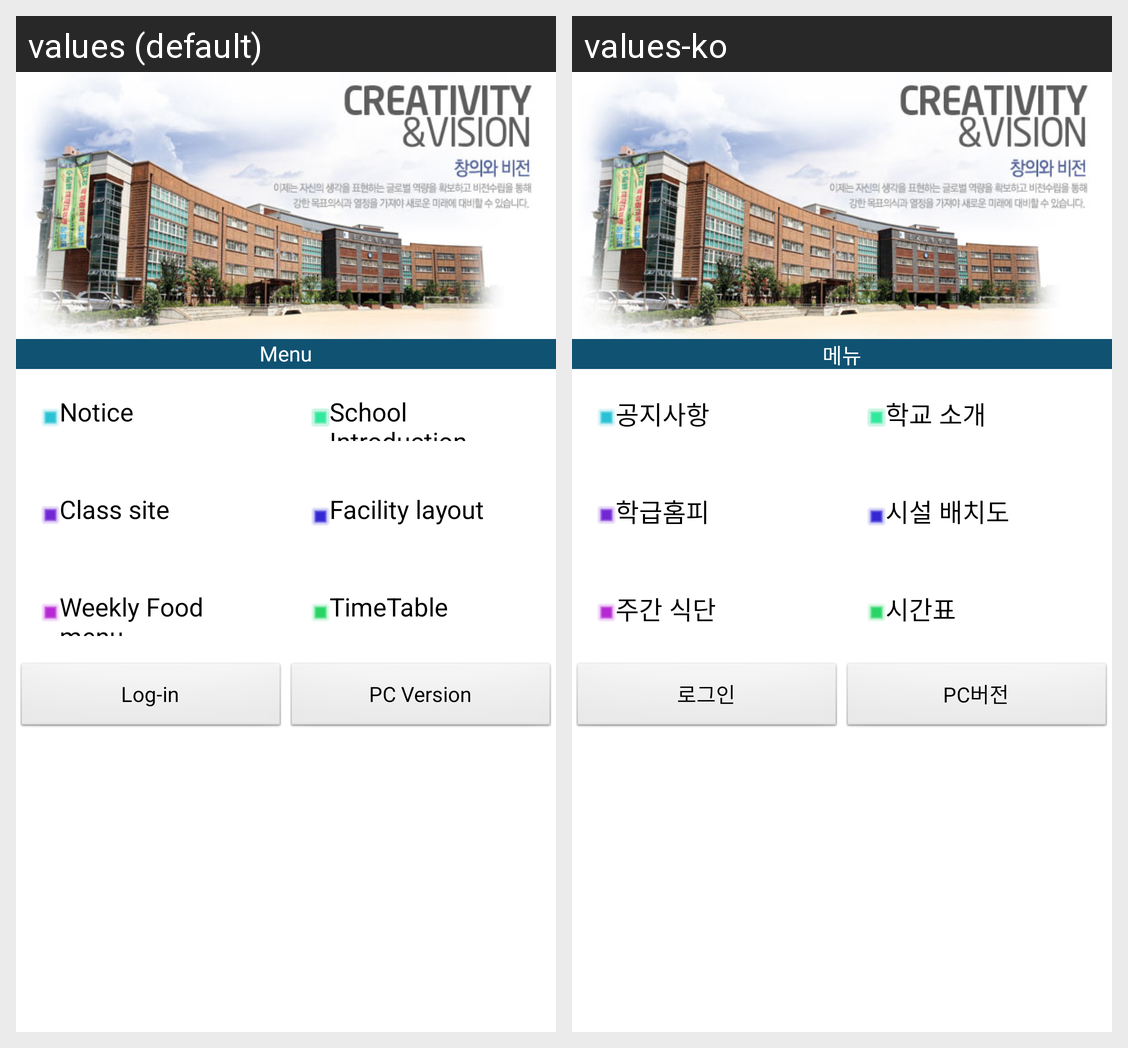

The same Android screen rendered under two of its app's locales, left to right. List the strings drawn on it with the default value and each locale's translation.
Android screen res/layout/main.xml rendered under 2 locales, left to right: values (default), values-ko. Device: Nexus 5 (rendered at 1080×1920; each locale shown at half size, 540×960, under a caption strip naming it); theme Theme.sdfActionBar.
Strings drawn on this screen, with the default value and each locale's value (text and hints the layout hard-codes, and strings that could not be matched under every locale, appear in the picture but are not listed):

maintitle
  values: Menu
  values-ko: 메뉴

notice
  values: Notice
  values-ko: 공지사항

schinfo
  values: School Introduction
  values-ko: 학교 소개

classsite
  values: Class site
  values-ko: 학급홈피

flout
  values: Facility layout
  values-ko: 시설 배치도

food
  values: Weekly Food menu
  values-ko: 주간 식단

ttable
  values: TimeTable
  values-ko: 시간표

login
  values: Log-in
  values-ko: 로그인

homepage
  values: PC Version
  values-ko: PC버전
